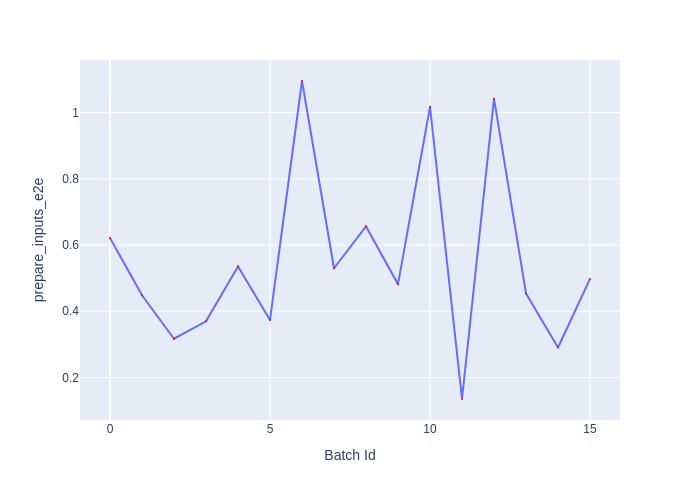

The data file committed next to this chart (first rows):
Batch Id, prepare_inputs_e2e
0, 0.621
1, 0.4485
2, 0.317
3, 0.3696
4, 0.5355
5, 0.3738
6, 1.095
7, 0.5299
8, 0.6563
9, 0.4819
10, 1.017
11, 0.1351
12, 1.042
13, 0.4539
14, 0.2906
15, 0.4976
